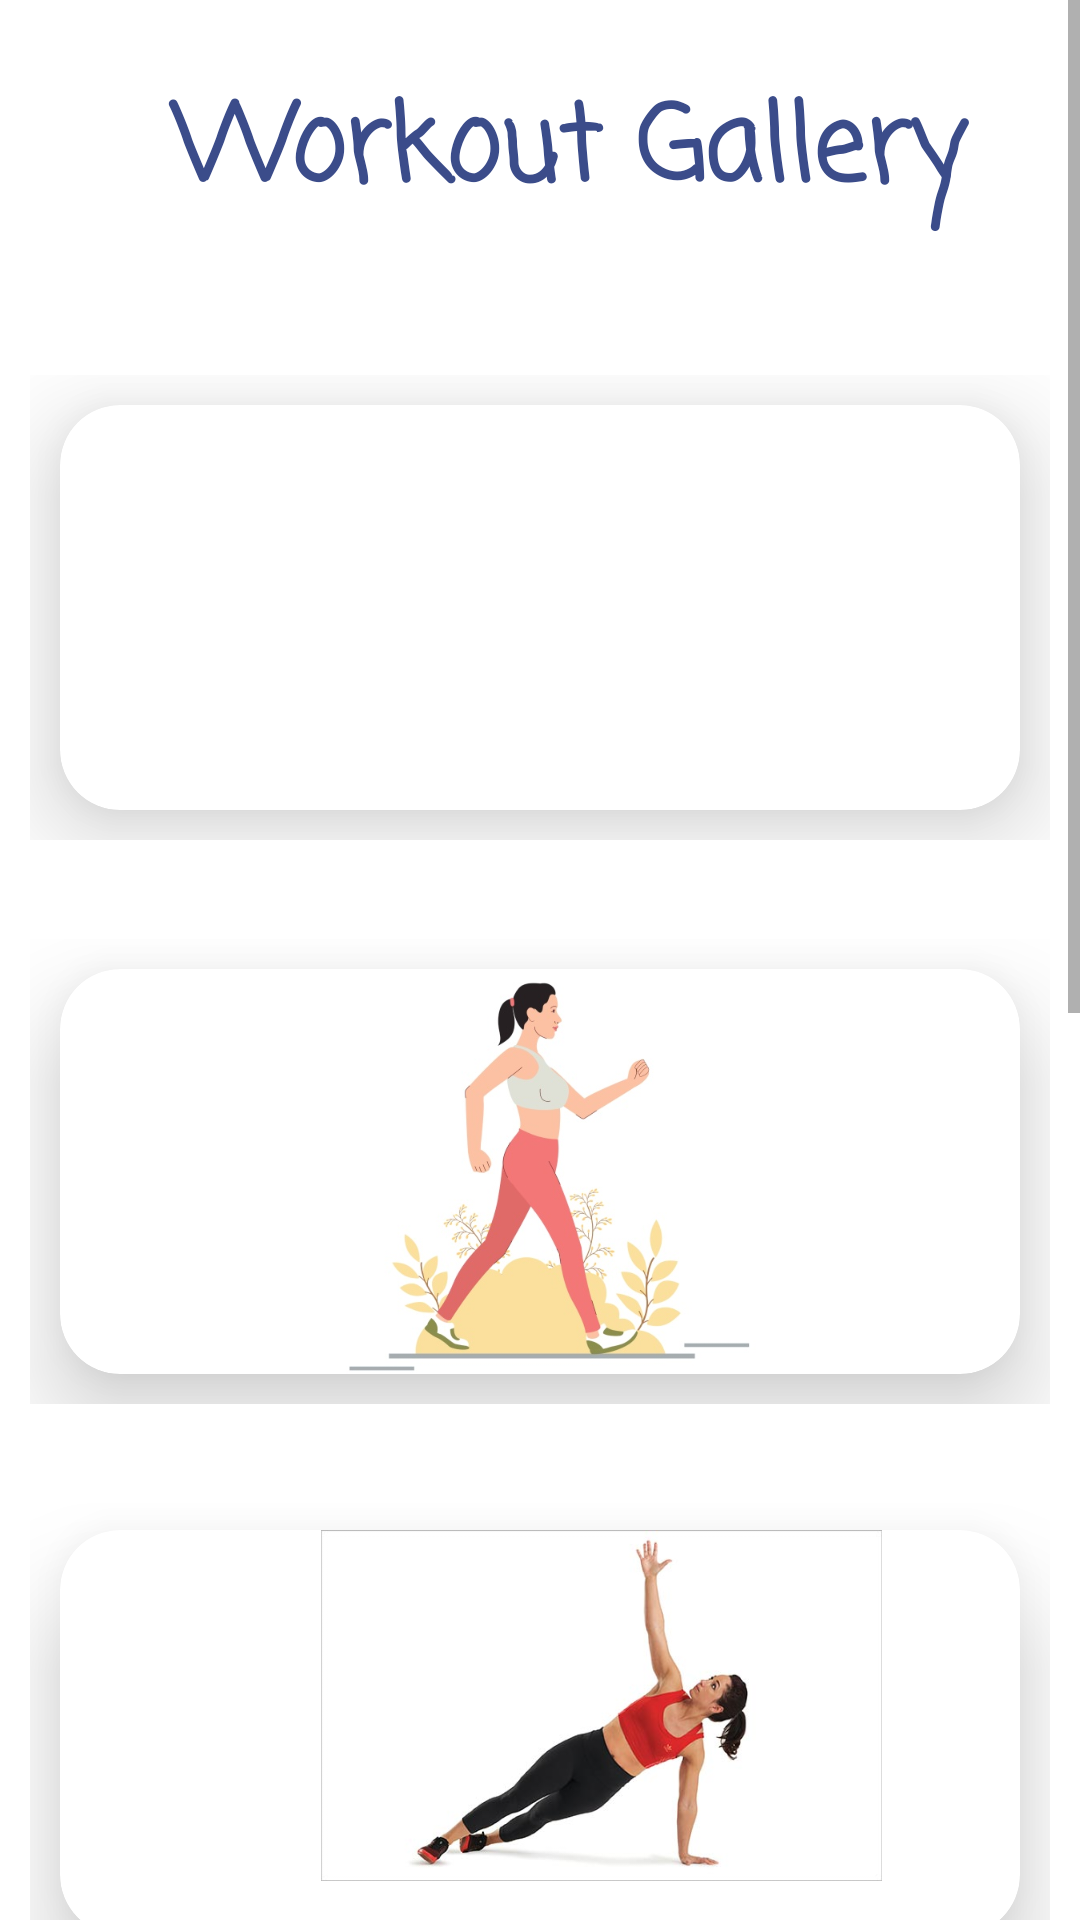

Write the Android layout XML for this screen, with the resource values it uses.
<!-- AndroidManifest.xml: application theme Theme.FitFatz -->
<!-- res/layout/activity_workout_gallery.xml -->
<?xml version="1.0" encoding="utf-8"?>
<ScrollView
    xmlns:android="http://schemas.android.com/apk/res/android"
    xmlns:app="http://schemas.android.com/apk/res-auto"
    xmlns:tools="http://schemas.android.com/tools"
    android:layout_width="match_parent"
    android:layout_height="match_parent"
    tools:context=".Workout_gallery">

    <androidx.constraintlayout.widget.ConstraintLayout
        android:layout_width="match_parent"
        android:layout_height="match_parent"
        android:id="@+id/cons1"
        android:layout_marginTop="20dp">

        <TextView
            android:id="@+id/textView3"
            android:layout_width="347dp"
            android:layout_height="59dp"
            android:layout_marginStart="16dp"
            android:layout_marginTop="4dp"
            android:fontFamily="casual"
            android:text="Workout Gallery"
            android:textAlignment="center"
            android:textColor="@color/light"
            android:textSize="35sp"
            android:textStyle="bold"
            app:layout_constraintStart_toStartOf="parent"
            app:layout_constraintTop_toTopOf="parent" />

        <LinearLayout
            android:id="@+id/row1"
            android:layout_width="0dp"
            android:layout_height="175dp"
            android:layout_marginTop="32dp"
            android:background="@drawable/bottom_background"
            android:orientation="horizontal"
            android:padding="10dp"
            app:layout_constraintEnd_toEndOf="parent"
            app:layout_constraintHorizontal_bias="0.0"
            app:layout_constraintStart_toStartOf="parent"
            app:layout_constraintTop_toBottomOf="@+id/textView3">

            <androidx.cardview.widget.CardView
                android:id="@+id/basic1"
                android:layout_width="0dp"
                android:layout_height="match_parent"
                android:layout_margin="10dp"
                android:layout_weight="1"
                app:cardCornerRadius="20dp"
                app:cardElevation="20dp">

                <ImageView
                    android:id="@+id/icon1"
                    android:layout_width="match_parent"
                    android:layout_height="130dp"
                    android:layout_centerHorizontal="true"
                    android:layout_marginTop="15dp"
                    android:src="@drawable/fitness" />

            </androidx.cardview.widget.CardView>
        </LinearLayout>

        <LinearLayout
            android:id="@+id/row2"
            android:layout_width="0dp"
            android:layout_height="175dp"
            android:layout_marginTop="220dp"
            android:background="@drawable/bottom_background"
            android:orientation="horizontal"
            android:padding="10dp"
            app:layout_constraintEnd_toEndOf="parent"
            app:layout_constraintHorizontal_bias="0.0"
            app:layout_constraintStart_toStartOf="parent"
            app:layout_constraintTop_toBottomOf="@+id/textView3">

            <androidx.cardview.widget.CardView
                android:id="@+id/basic2"
                android:layout_width="0dp"
                android:layout_height="match_parent"
                android:layout_margin="10dp"
                android:layout_weight="1"
                app:cardCornerRadius="20dp"
                app:cardElevation="20dp">

                <ImageView
                    android:id="@+id/icon2"
                    android:layout_width="match_parent"
                    android:layout_height="match_parent"
                    android:layout_centerHorizontal="true"
                    android:src="@drawable/ex_image" />

            </androidx.cardview.widget.CardView>
        </LinearLayout>

        <LinearLayout
            android:id="@+id/row3"
            android:layout_width="0dp"
            android:layout_height="175dp"
            android:layout_marginTop="200dp"
            android:background="@drawable/bottom_background"
            android:orientation="horizontal"
            android:padding="10dp"
            app:layout_constraintEnd_toEndOf="parent"
            app:layout_constraintHorizontal_bias="0.0"
            app:layout_constraintStart_toStartOf="parent"
            app:layout_constraintTop_toBottomOf="@+id/row1">

            <androidx.cardview.widget.CardView
                android:id="@+id/basic3"
                android:layout_width="0dp"
                android:layout_height="match_parent"
                android:layout_margin="10dp"
                android:layout_weight="1"
                app:cardCornerRadius="20dp"
                app:cardElevation="20dp">

                <ImageView
                    android:id="@+id/icon3"
                    android:layout_width="361dp"
                    android:layout_height="117dp"
                    android:layout_centerHorizontal="true"
                    android:src="@drawable/eximg2" />

            </androidx.cardview.widget.CardView>

        </LinearLayout>

        <LinearLayout
            android:id="@+id/row4"
            android:layout_width="0dp"
            android:layout_height="170dp"
            android:layout_marginTop="10dp"
            android:background="@drawable/bottom_background"
            android:orientation="horizontal"
            android:padding="10dp"
            app:layout_constraintEnd_toEndOf="parent"
            app:layout_constraintHorizontal_bias="0.0"
            app:layout_constraintStart_toStartOf="parent"
            app:layout_constraintTop_toBottomOf="@+id/row3">

            <androidx.cardview.widget.CardView
                android:id="@+id/basic4"
                android:layout_width="0dp"
                android:layout_height="match_parent"
                android:layout_margin="10dp"
                android:layout_weight="1"
                app:cardCornerRadius="20dp"
                app:cardElevation="20dp">

                <ImageView
                    android:id="@+id/icon4"
                    android:layout_width="match_parent"
                    android:layout_height="match_parent"
                    android:layout_centerHorizontal="true"
                    android:src="@drawable/fit4" />

            </androidx.cardview.widget.CardView>
        </LinearLayout>

        <LinearLayout
            android:id="@+id/row7"
            android:layout_width="0dp"
            android:layout_height="175dp"
            android:layout_marginTop="8dp"
            android:background="@drawable/bottom_background"
            android:orientation="horizontal"
            android:padding="10dp"
            app:layout_constraintEnd_toEndOf="parent"
            app:layout_constraintHorizontal_bias="0.0"
            app:layout_constraintStart_toStartOf="parent"
            app:layout_constraintTop_toBottomOf="@+id/row5">

            <androidx.cardview.widget.CardView
                android:id="@+id/basic6"
                android:layout_width="0dp"
                android:layout_height="match_parent"
                android:layout_margin="10dp"
                android:layout_weight="1"
                app:cardCornerRadius="20dp"
                app:cardElevation="20dp">

                <ImageView
                    android:id="@+id/icon6"
                    android:layout_width="317dp"
                    android:layout_height="99dp"
                    android:layout_centerHorizontal="true"
                    android:src="@drawable/fit6" />

            </androidx.cardview.widget.CardView>

        </LinearLayout>

        <LinearLayout
            android:id="@+id/row5"
            android:layout_width="0dp"
            android:layout_height="175dp"
            android:layout_marginTop="10dp"
            android:background="@drawable/bottom_background"
            android:orientation="horizontal"
            android:padding="10dp"
            app:layout_constraintEnd_toEndOf="parent"
            app:layout_constraintHorizontal_bias="0.0"
            app:layout_constraintStart_toStartOf="parent"
            app:layout_constraintTop_toBottomOf="@+id/row4">

            <androidx.cardview.widget.CardView
                android:id="@+id/basic5"
                android:layout_width="0dp"
                android:layout_height="match_parent"
                android:layout_margin="10dp"
                android:layout_weight="1"
                app:cardCornerRadius="20dp"
                app:cardElevation="20dp">

                <ImageView
                    android:id="@+id/icon5"
                    android:layout_width="match_parent"
                    android:layout_height="103dp"
                    android:layout_centerHorizontal="true"
                    android:layout_marginTop="22dp"
                    android:src="@drawable/fit5" />

            </androidx.cardview.widget.CardView>
        </LinearLayout>

    </androidx.constraintlayout.widget.ConstraintLayout>

</ScrollView>
<!-- resources referenced by this layout -->
<resources>
  <color name="light">#3B4C8A</color>
  <!-- drawable ex_image: jpg bitmap (drawable, 36532 bytes) -->
  <!-- drawable eximg2: jpg bitmap (drawable, 16775 bytes) -->
  <!-- drawable fit4: png bitmap (drawable, 146759 bytes) -->
  <!-- drawable fit5: jpg bitmap (drawable, 45428 bytes) -->
  <!-- drawable fit6: png bitmap (drawable, 409697 bytes) -->
  <style name="Theme.FitFatz" parent="Theme.MaterialComponents.DayNight.NoActionBar">
          
          <item name="colorPrimary">@color/purple_500</item>
          <item name="colorPrimaryVariant">@color/purple_700</item>
          <item name="colorOnPrimary">@color/white</item>
          
          <item name="colorSecondary">@color/teal_200</item>
          <item name="colorSecondaryVariant">@color/teal_700</item>
          <item name="colorOnSecondary">@color/black</item>
          
          <item name="android:statusBarColor">?attr/colorPrimaryVariant</item>
          
          <item name="android:windowAnimationStyle">@style/CustomActivityAnimation</item>
      </style>
  <color name="purple_500">#FF6200EE</color>
  <color name="purple_700">#FF3700B3</color>
  <color name="white">#FFFFFFFF</color>
  <color name="teal_200">#FF03DAC5</color>
  <color name="teal_700">#FF018786</color>
  <color name="black">#000000</color>
  <style name="CustomActivityAnimation" parent="@android:style/Animation.Activity">
          <item name="android:activityOpenEnterAnimation">@anim/slide_in_right</item>
          <item name="android:activityOpenExitAnimation">@anim/slide_out_left</item>
      </style>
</resources>
